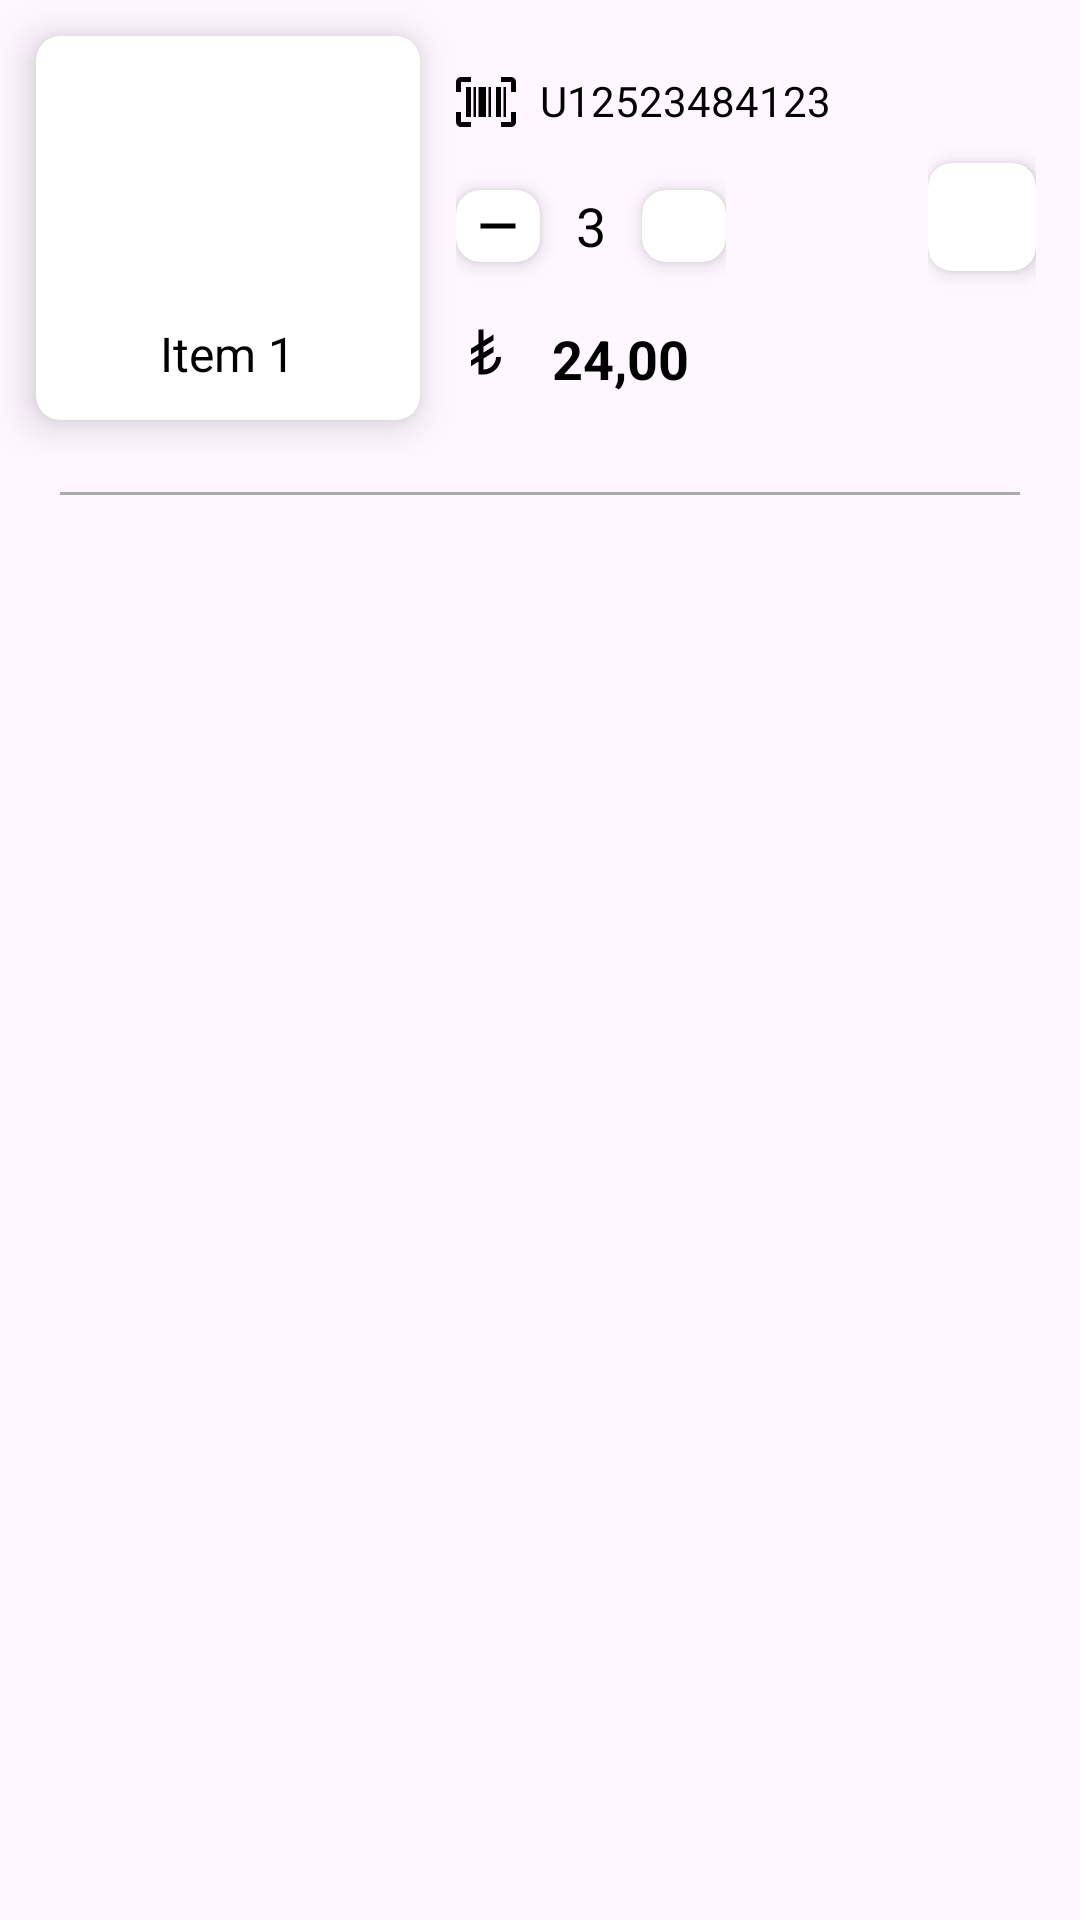

Reconstruct the res/layout file that produces this screen, plus the resources it refers to.
<!-- AndroidManifest.xml: application theme Theme.PosTerminalApp -->
<!-- res/layout/recycler_item_shopping_cart.xml -->
<?xml version="1.0" encoding="utf-8"?>
<LinearLayout xmlns:android="http://schemas.android.com/apk/res/android"
    xmlns:app="http://schemas.android.com/apk/res-auto"
    xmlns:tools="http://schemas.android.com/tools"
    android:id="@+id/linearLayoutTopBarOrderInfos"
    android:layout_width="match_parent"
    android:layout_height="wrap_content"
    android:layout_marginTop="12dp"
    android:orientation="vertical">


    <LinearLayout
        android:layout_width="wrap_content"
        android:layout_height="wrap_content"
        android:orientation="horizontal">

        <LinearLayout
            android:layout_width="wrap_content"
            android:layout_height="wrap_content"
            android:orientation="vertical">

            <LinearLayout
                android:layout_width="wrap_content"
                android:layout_height="wrap_content"
                android:orientation="horizontal">

                <include
                    android:id="@+id/included"
                    layout="@layout/recycler_item"
                    android:layout_width="128dp"
                    android:layout_height="128dp"
                    android:layout_marginLeft="12dp"
                    android:layout_marginTop="12dp"
                    android:layout_marginBottom="12dp" />

                <LinearLayout
                    android:id="@+id/linearLayout2"
                    android:layout_width="match_parent"
                    android:layout_height="wrap_content"
                    android:layout_marginHorizontal="50dp"
                    android:layout_marginStart="12dp"
                    android:layout_marginTop="8dp"
                    android:layout_marginEnd="72dp"
                    android:orientation="vertical">

                    <LinearLayout
                        android:layout_width="wrap_content"
                        android:layout_height="wrap_content"
                        android:layout_marginTop="8dp"
                        android:orientation="horizontal">

                        <ImageView
                            android:layout_width="20dp"
                            android:layout_height="20dp"
                            android:layout_marginTop="8dp"
                            android:src="@drawable/barcode_scan"
                            app:tint="@color/black" />

                        <TextView
                            android:id="@+id/textViewServiceProductBarcode"
                            android:layout_width="match_parent"
                            android:layout_height="wrap_content"
                            android:layout_weight="1"
                            android:gravity="left"
                            android:padding="8dp"
                            android:text="U12523484123"
                            android:textColor="@color/black" />

                    </LinearLayout>

                    <androidx.constraintlayout.widget.ConstraintLayout
                        android:layout_width="wrap_content"
                        android:layout_height="wrap_content">

                        <com.google.android.material.card.MaterialCardView
                            android:id="@+id/materialCardViewMinus"
                            android:layout_width="28dp"
                            android:layout_height="24dp"
                            android:clickable="true"
                            android:focusable="true"
                            app:cardBackgroundColor="@color/white"
                            app:cardCornerRadius="8dp"
                            app:cardElevation="4dp"
                            app:layout_constraintBottom_toBottomOf="parent"
                            app:layout_constraintStart_toStartOf="parent"
                            app:layout_constraintTop_toTopOf="parent"
                            app:strokeColor="@android:color/transparent">

                            <ImageView
                                android:layout_width="20dp"
                                android:layout_height="20dp"
                                android:layout_gravity="center"
                                android:src="@drawable/minus"
                                app:tint="@color/black" />

                        </com.google.android.material.card.MaterialCardView>

                        <TextView
                            android:id="@+id/textViewQuantity"
                            android:layout_width="wrap_content"
                            android:layout_height="wrap_content"
                            android:layout_margin="12dp"
                            android:gravity="center"
                            android:text="3"
                            android:textSize="18sp"
                            android:textColor="@color/black"
                            app:layout_constraintBottom_toBottomOf="parent"
                            app:layout_constraintEnd_toStartOf="@+id/materialCardViewAdd"
                            app:layout_constraintStart_toEndOf="@+id/materialCardViewMinus"
                            app:layout_constraintTop_toTopOf="parent" />

                        <com.google.android.material.card.MaterialCardView
                            android:id="@+id/materialCardViewAdd"
                            android:layout_width="28dp"
                            android:layout_height="24dp"
                            android:clickable="true"
                            android:focusable="true"
                            app:cardBackgroundColor="@color/white"
                            app:cardCornerRadius="8dp"
                            app:cardElevation="4dp"
                            app:layout_constraintBottom_toBottomOf="parent"
                            app:layout_constraintEnd_toEndOf="parent"
                            app:layout_constraintTop_toTopOf="parent"
                            app:strokeColor="@android:color/transparent">

                            <ImageView
                                android:layout_width="20dp"
                                android:layout_height="20dp"
                                android:layout_gravity="center"
                                android:src="@drawable/baseline_add_24"
                                app:tint="@color/black" />

                        </com.google.android.material.card.MaterialCardView>

                    </androidx.constraintlayout.widget.ConstraintLayout>

                    <LinearLayout
                        android:layout_width="match_parent"
                        android:layout_height="wrap_content"
                        android:orientation="horizontal">

                        <ImageView
                            android:layout_width="20dp"
                            android:layout_height="20dp"
                            android:layout_marginTop="8dp"
                            android:src="@drawable/currency_try"
                            app:tint="@color/black" />

                        <TextView
                            android:id="@+id/textViewCost"
                            android:layout_width="wrap_content"
                            android:layout_height="wrap_content"
                            android:layout_marginLeft="4dp"
                            android:layout_weight="1"
                            android:gravity="left"
                            android:padding="8dp"
                            android:text="24,00"
                            android:textColor="@color/black"
                            android:textStyle="bold"
                            android:textSize="18sp"/>

                    </LinearLayout>

                </LinearLayout>

                <LinearLayout
                    android:id="@+id/linearLayoutRemove"
                    android:layout_width="match_parent"
                    android:layout_height="match_parent"
                    android:layout_marginStart="-48dp"
                    android:gravity="center">

                    <com.google.android.material.card.MaterialCardView
                        android:id="@+id/materialCardViewRemove"
                        android:layout_width="36dp"
                        android:layout_height="36dp"
                        android:layout_marginTop="-4dp"
                        android:clickable="true"
                        android:focusable="true"
                        app:cardBackgroundColor="@color/white"
                        app:cardCornerRadius="8dp"
                        app:cardElevation="4dp"
                        app:strokeColor="@android:color/transparent">

                        <ImageView
                            android:layout_width="24dp"
                            android:layout_height="24dp"
                            android:layout_gravity="center"
                            android:src="@drawable/baseline_delete_forever_24" />


                    </com.google.android.material.card.MaterialCardView>

                </LinearLayout>

            </LinearLayout>

        </LinearLayout>

    </LinearLayout>

    <View
        android:layout_width="match_parent"
        android:layout_height="1dp"
        android:layout_marginLeft="20dp"
        android:layout_marginTop="12dp"
        android:layout_marginRight="20dp"
        android:background="@android:color/darker_gray" />

</LinearLayout>
<!-- res/layout/recycler_item.xml (included above) -->
<?xml version="1.0" encoding="utf-8"?>
<com.google.android.material.card.MaterialCardView xmlns:android="http://schemas.android.com/apk/res/android"
    xmlns:app="http://schemas.android.com/apk/res-auto"
    android:id="@+id/cardViewItem"
    android:layout_width="128dp"
    android:layout_height="128dp"
    android:layout_marginLeft="4dp"
    android:layout_marginTop="12dp"
    android:layout_marginRight="12dp"
    android:clickable="true"
    android:focusable="true"
    app:cardBackgroundColor="@color/white"
    app:cardCornerRadius="8dp"
    app:cardElevation="8dp"
    app:strokeColor="@android:color/transparent">

    <LinearLayout
        android:layout_width="match_parent"
        android:layout_height="wrap_content"
        android:layout_gravity="center_vertical"
        android:gravity="center"
        android:orientation="vertical">

        <ImageView
            android:id="@+id/imageViewItem"
            android:layout_width="match_parent"
            android:layout_height="80dp"
            android:adjustViewBounds="true"
            android:scaleType="fitCenter"
            android:src="@drawable/cart_plus" />

        <TextView
            android:id="@+id/textViewItem"
            android:layout_width="wrap_content"
            android:layout_height="wrap_content"
            android:layout_marginTop="4dp"
            android:gravity="center"
            android:text="Item 1"
            android:textColor="@color/black"
            android:textSize="16sp" />
    </LinearLayout>

</com.google.android.material.card.MaterialCardView>
<!-- resources referenced by this layout -->
<resources>
  <color name="black">#FF000000</color>
  <color name="white">#FFFFFFFF</color>
  <!-- drawable barcode_scan (drawable) -->
  <vector xmlns:android="http://schemas.android.com/apk/res/android" android:height="24dp" android:width="24dp" android:viewportWidth="24" android:viewportHeight="24"><path android:fillColor="#FFFFFF" android:pathData="M4,6H6V18H4V6M7,6H8V18H7V6M9,6H12V18H9V6M13,6H14V18H13V6M16,6H18V18H16V6M19,6H20V18H19V6M2,4V8H0V4A2,2 0 0,1 2,2H6V4H2M22,2A2,2 0 0,1 24,4V8H22V4H18V2H22M2,16V20H6V22H2A2,2 0 0,1 0,20V16H2M22,20V16H24V20A2,2 0 0,1 22,22H18V20H22Z" /></vector>
  <!-- drawable cart_plus (drawable) -->
  <vector xmlns:android="http://schemas.android.com/apk/res/android" android:height="24dp" android:width="24dp" android:viewportWidth="24" android:viewportHeight="24"><path android:fillColor="#FFFFFF" android:pathData="M11 9H13V6H16V4H13V1H11V4H8V6H11M7 18C5.9 18 5 18.9 5 20S5.9 22 7 22 9 21.1 9 20 8.1 18 7 18M17 18C15.9 18 15 18.9 15 20S15.9 22 17 22 19 21.1 19 20 18.1 18 17 18M7.2 14.8V14.7L8.1 13H15.5C16.2 13 16.9 12.6 17.2 12L21.1 5L19.4 4L15.5 11H8.5L4.3 2H1V4H3L6.6 11.6L5.2 14C5.1 14.3 5 14.6 5 15C5 16.1 5.9 17 7 17H19V15H7.4C7.3 15 7.2 14.9 7.2 14.8Z" /></vector>
  <!-- drawable currency_try (drawable) -->
  <vector xmlns:android="http://schemas.android.com/apk/res/android" android:height="24dp" android:width="24dp" android:viewportWidth="24" android:viewportHeight="24"><path android:fillColor="#FFFFFF" android:pathData="M9 8.76V3H11V7.5L15 5V7.36L11 9.87L11 12.22L15 9.72V12.08L11 14.59V19C13.76 19 16 16.76 16 14H18C18 17.87 14.87 21 11 21H9V15.84L6 17.72V15.36L9 13.5V11.12L6 13V10.64L9 8.76Z" /></vector>
  <!-- drawable minus (drawable) -->
  <vector xmlns:android="http://schemas.android.com/apk/res/android" android:height="24dp" android:width="24dp" android:viewportWidth="24" android:viewportHeight="24"><path android:fillColor="#000000" android:pathData="M19,13H5V11H19V13Z" /></vector>
  <style name="Theme.PosTerminalApp" parent="Base.Theme.PosTerminalApp" />
  <style name="Base.Theme.PosTerminalApp" parent="Theme.Material3.Light.NoActionBar">
          
          <item name="colorPrimary">@color/background</item>
      </style>
  <color name="background">#1976D2</color>
</resources>
